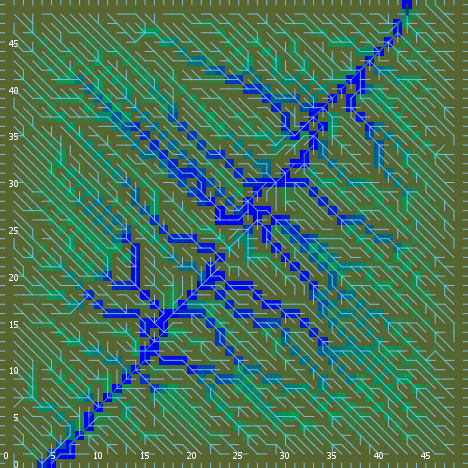

Source data for this figure (header and first rows):
export-world data (NetLogo 6.0.4)
land_05_withInitialEcologicalCommunities…
05/11/2020 14:34:02:071 +0100
RANDOM STATE
0 0 -1727483681 224 0.2401100639336945 f…
GLOBALS
min-pxcor, max-pxcor, min-pycor, max-pycor, perspective, subject, nextIndex, directed-links, ticks, display-mode, ecol_brushfrequencyinflection, ecol_brushfrequencyrate, ecol_grassfrequencyinflection, ecol_grassfrequencyrate, ecol_woodfrequencyinflection, ecol_woodfrequencyrate, elevationdistribution, elev_algorithm-style, elev_featureanglerange, elev_inversioniterations, elev_noise, elev_numdepressions, elev_numprotuberances, elev_numranges
0, 49, 0, 49, 0, nobody, 2600, "UNDIRECTED", -1, "ecological community composition", 4.775, 0.06504, 1.749, 0.09456, 26.51, 0.05152, [30.809395710470135 33.49605519727349 28…, "C#", 15.87, 0.2692, 3.106, 3, 8, 26
TURTLES
who, color, heading, xcor, ycor, shape, label, label-color, breed, hidden?, size, pen-size, pen-mode, numpoints
0, 45, 162, 44, 25, "default", "", 9.9, {breed flowholders}, true, 1, 1, "up", 
1, 105, 124, 24, 2, "default", "", 9.9, {breed flowholders}, true, 1, 1, "up", 
2, 15, 162, 26, 25, "default", "", 9.9, {breed flowholders}, true, 1, 1, "up", 
3, 45, 49, 32, 27, "default", "", 9.9, {breed flowholders}, true, 1, 1, "up", 
4, 85, 234, 6, 48, "default", "", 9.9, {breed flowholders}, true, 1, 1, "up", 
5, 125, 38, 6, 26, "default", "", 9.9, {breed flowholders}, true, 1, 1, "up", 
6, 115, 195, 4, 41, "default", "", 9.9, {breed flowholders}, true, 1, 1, "up", 
7, 5, 14, 36, 9, "default", "", 9.9, {breed flowholders}, true, 1, 1, "up", 
8, 85, 282, 8, 38, "default", "", 9.9, {breed flowholders}, true, 1, 1, "up", 
9, 55, 177, 24, 36, "default", "", 9.9, {breed flowholders}, true, 1, 1, "up", 
10, 15, 121, 48, 7, "default", "", 9.9, {breed flowholders}, true, 1, 1, "up", 
11, 97, 0, 18, 49, "line half", "", 9.9, {breed flowholders}, false, 1, 1, "up", 
12, 75, 189, 24, 47, "default", "", 9.9, {breed flowholders}, true, 1, 1, "up", 
13, 15, 50, 39, 3, "default", "", 9.9, {breed flowholders}, true, 1, 1, "up", 
14, 65, 13, 17, 1, "default", "", 9.9, {breed flowholders}, true, 1, 1, "up", 
15, 105, 302, 14, 22, "default", "", 9.9, {breed flowholders}, true, 1, 1, "up", 
16, 35, 128, 8, 42, "default", "", 9.9, {breed flowholders}, true, 1, 1, "up", 
17, 105, 246, 32, 12, "default", "", 9.9, {breed flowholders}, true, 1, 1, "up", 
18, 115, 328, 22, 19, "default", "", 9.9, {breed flowholders}, true, 1, 1, "up", 
19, 95, 326, 46, 26, "default", "", 9.9, {breed flowholders}, true, 1, 1, "up", 
20, 95, 336, 10, 13, "default", "", 9.9, {breed flowholders}, true, 1, 1, "up", 
21, 85, 124, 4, 48, "default", "", 9.9, {breed flowholders}, true, 1, 1, "up", 
22, 97, 180, 19, 0, "line half", "", 9.9, {breed flowholders}, false, 1, 1, "up", 
23, 135, 172, 27, 8, "default", "", 9.9, {breed flowholders}, true, 1, 1, "up", 
24, 125, 359, 47, 3, "default", "", 9.9, {breed flowholders}, true, 1, 1, "up", 
25, 85, 159, 8, 39, "default", "", 9.9, {breed flowholders}, true, 1, 1, "up", 
26, 15, 67, 11, 15, "default", "", 9.9, {breed flowholders}, true, 1, 1, "up", 
27, 125, 335, 4, 5, "default", "", 9.9, {breed flowholders}, true, 1, 1, "up", 
28, 135, 137, 44, 46, "default", "", 9.9, {breed flowholders}, true, 1, 1, "up", 
29, 115, 181, 46, 35, "default", "", 9.9, {breed flowholders}, true, 1, 1, "up", 
30, 125, 4, 44, 5, "default", "", 9.9, {breed flowholders}, true, 1, 1, "up", 
31, 97, 90, 49, 39, "line half", "", 9.9, {breed flowholders}, false, 1, 1, "up", 
32, 95, 294, 46, 39, "default", "", 9.9, {breed flowholders}, true, 1, 1, "up", 
33, 97, 90, 49, 18, "line half", "", 9.9, {breed flowholders}, false, 1, 1, "up", 
34, 35, 211, 25, 9, "default", "", 9.9, {breed flowholders}, true, 1, 1, "up", 
35, 97, 270, 0, 23, "line half", "", 9.9, {breed flowholders}, false, 1, 1, "up", 
36, 105, 57, 45, 36, "default", "", 9.9, {breed flowholders}, true, 1, 1, "up", 
37, 75, 276, 17, 9, "default", "", 9.9, {breed flowholders}, true, 1, 1, "up", 
38, 105, 269, 8, 37, "default", "", 9.9, {breed flowholders}, true, 1, 1, "up", 
39, 97, 180, 45, 0, "line half", "", 9.9, {breed flowholders}, false, 1, 1, "up", 
40, 135, 182, 34, 47, "default", "", 9.9, {breed flowholders}, true, 1, 1, "up", 
41, 5, 315, 23, 35, "default", "", 9.9, {breed flowholders}, true, 1, 1, "up", 
42, 25, 274, 5, 45, "default", "", 9.9, {breed flowholders}, true, 1, 1, "up", 
43, 65, 31, 3, 25, "default", "", 9.9, {breed flowholders}, true, 1, 1, "up", 
44, 15, 297, 20, 36, "default", "", 9.9, {breed flowholders}, true, 1, 1, "up", 
45, 75, 81, 2, 36, "default", "", 9.9, {breed flowholders}, true, 1, 1, "up", 
46, 5, 77, 39, 10, "default", "", 9.9, {breed flowholders}, true, 1, 1, "up", 
47, 75, 347, 2, 17, "default", "", 9.9, {breed flowholders}, true, 1, 1, "up", 
48, 65, 281, 29, 20, "default", "", 9.9, {breed flowholders}, true, 1, 1, "up", 
49, 97, 270, 0, 16, "line half", "", 9.9, {breed flowholders}, false, 1, 1, "up", 
50, 5, 87, 42, 10, "default", "", 9.9, {breed flowholders}, true, 1, 1, "up", 
... 10,303 more rows
